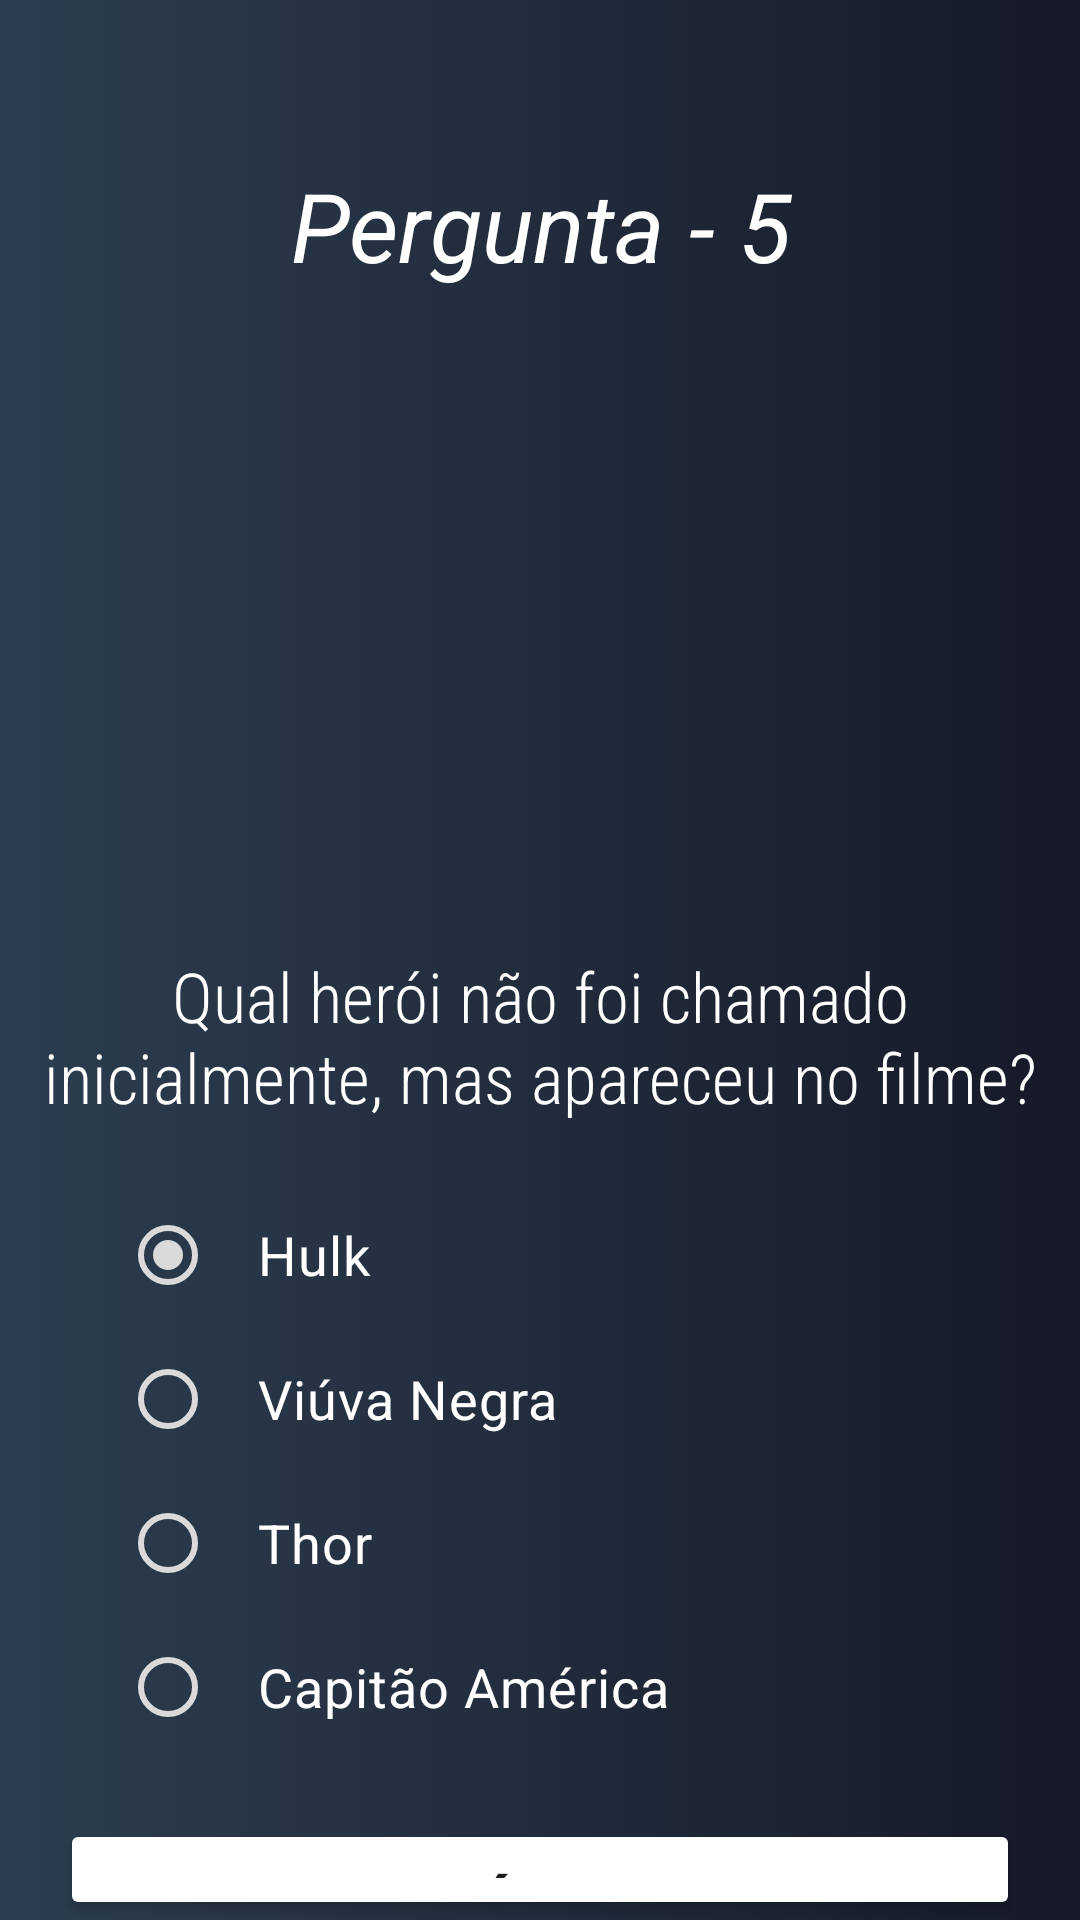

The Android layout XML behind this screen, and the referenced resources:
<!-- AndroidManifest.xml: application theme Theme.Quiz_Vingadores -->
<!-- res/layout/activity_pergunta5.xml -->
<?xml version="1.0" encoding="utf-8"?>
<LinearLayout xmlns:android="http://schemas.android.com/apk/res/android"
    xmlns:app="http://schemas.android.com/apk/res-auto"
    xmlns:tools="http://schemas.android.com/tools"
    android:layout_width="match_parent"
    android:layout_height="match_parent"
    android:orientation="vertical"
    android:background="@drawable/gradient"
    tools:context=".Pergunta5">

    <TextView
        android:id="@+id/txtNome"
        android:layout_width="match_parent"
        android:layout_height="wrap_content"
        android:textSize="25sp"
        android:textColor="@color/cinzaClaro"
        android:layout_marginTop="10sp"
        android:layout_marginStart="10sp"
        android:layout_marginEnd="10sp"
        tools:layout_editor_absoluteX="206dp"
        tools:layout_editor_absoluteY="69dp" />

    <TextView
        android:id="@+id/textView14"
        android:layout_width="match_parent"
        android:layout_height="wrap_content"
        android:text="@string/numero5"
        android:textSize="32sp"
        android:textAlignment="center"
        android:layout_marginTop="10sp"
        android:textStyle="italic"
        android:layout_marginStart="20sp"
        android:layout_marginEnd="20sp"
        tools:layout_editor_absoluteX="168dp"
        tools:layout_editor_absoluteY="164dp"
        android:textColor="@color/white"
        />

    <ImageView
        android:id="@+id/imageView"
        android:layout_width="match_parent"
        android:layout_height="180sp"
        android:layout_marginTop="20sp"
        android:layout_marginStart="20sp"
        android:layout_marginEnd="20sp"
        app:srcCompat="@drawable/heroi"
        />

    <TextView
        android:id="@+id/textView13"
        android:layout_width="match_parent"
        android:layout_height="wrap_content"
        android:text="@string/pergunta5"
        android:textColor="@color/white"
        android:textSize="23sp"
        android:layout_marginStart="10sp"
        android:layout_marginEnd="10sp"
        android:layout_marginTop="20sp"
        android:fontFamily="sans-serif-condensed-light"
        android:textAlignment="center"
        tools:layout_editor_absoluteX="0dp"
        tools:layout_editor_absoluteY="208dp"
        />

    <RadioGroup
        android:id="@+id/rgpPergunta5"
        android:layout_width="match_parent"
        android:layout_height="wrap_content"
        tools:layout_editor_absoluteX="142dp"
        tools:layout_editor_absoluteY="347dp"
        android:layout_marginStart="40sp"
        android:layout_marginEnd="40sp"
        android:layout_marginTop="20sp">

        <RadioButton
            android:id="@+id/rbtA5"
            android:layout_width="match_parent"
            android:layout_height="wrap_content"
            android:paddingLeft="14sp"
            android:text="@string/a5"
            android:textColor="@color/white"
            android:textSize="18sp"
            app:buttonTint="@color/cinzaClaro"
            android:checked="true"
            />

        <RadioButton
            android:id="@+id/rbtB5"
            android:layout_width="match_parent"
            android:layout_height="wrap_content"
            android:checked="false"
            android:paddingLeft="14sp"
            android:text="@string/b5"
            android:textColor="@color/white"
            android:textSize="18sp"
            app:buttonTint="@color/cinzaClaro"
            />

        <RadioButton
            android:id="@+id/rbtC5"
            android:layout_width="match_parent"
            android:layout_height="wrap_content"
            android:text="@string/c5"
            android:textColor="@color/white"
            android:textSize="18sp"
            android:paddingLeft="14sp"
            app:buttonTint="@color/cinzaClaro"
            />

        <RadioButton
            android:id="@+id/rbtD5"
            android:layout_width="match_parent"
            android:layout_height="wrap_content"
            android:text="@string/d5"
            android:textColor="@color/white"
            android:textSize="18sp"
            android:paddingLeft="14sp"
            app:buttonTint="@color/cinzaClaro"
            />
    </RadioGroup>

    <Button
        android:id="@+id/btnProxima5"
        android:layout_width="match_parent"
        android:layout_height="wrap_content"
        android:padding="14sp"
        app:cornerRadius="15sp"
        android:layout_marginTop="20sp"
        android:layout_marginStart="20sp"
        android:layout_marginEnd="20sp"
        android:backgroundTint="@color/azulEscuro"
        android:backgroundTintMode="@color/azulEscuroClick"
        android:text="@string/proxima"
        android:textSize="25sp"
        tools:layout_editor_absoluteX="155dp"
        tools:layout_editor_absoluteY="611dp"
        />

</LinearLayout>
<!-- resources referenced by this layout -->
<resources>
  <color name="azulEscuro">#475CE4</color>
  <color name="azulEscuroClick">#A1AAEA</color>
  <color name="cinzaClaro">#DADADA</color>
  <color name="white">#FFFFFFFF</color>
  <!-- drawable gradient (drawable) -->
  <?xml version="1.0" encoding="utf-8"?>
  <selector xmlns:android="http://schemas.android.com/apk/res/android">
      <item>
          <shape>
              <gradient
                  android:startColor="@color/azulado"
                  android:endColor="@color/cinzaEscuro"
                  android:type="linear"
                  android:angle="360"
                  />
          </shape>
      </item>
  </selector>
  <string name="a5">Hulk</string>
  <string name="b5">Viúva Negra</string>
  <string name="c5">Thor</string>
  <string name="d5">Capitão América</string>
  <string name="numero5">Pergunta - 5</string>
  <string name="pergunta5">Qual herói não foi chamado inicialmente, mas apareceu no filme?</string>
  <string name="proxima">Próxima</string>
  <style name="Theme.Quiz_Vingadores" parent="Base.Theme.Quiz_Vingadores" />
  <color name="azulado">#2c3e50</color>
  <color name="cinzaEscuro">#161927</color>
  <style name="Base.Theme.Quiz_Vingadores" parent="Theme.Material3.DayNight.NoActionBar">
              
              <item name="colorPrimary">@color/black</item>
              <item name="colorPrimaryDark">@color/black</item>
              <item name="colorAccent">@color/azul</item>
      </style>
  <color name="black">#FF000000</color>
  <color name="azul">#3876AA</color>
</resources>
